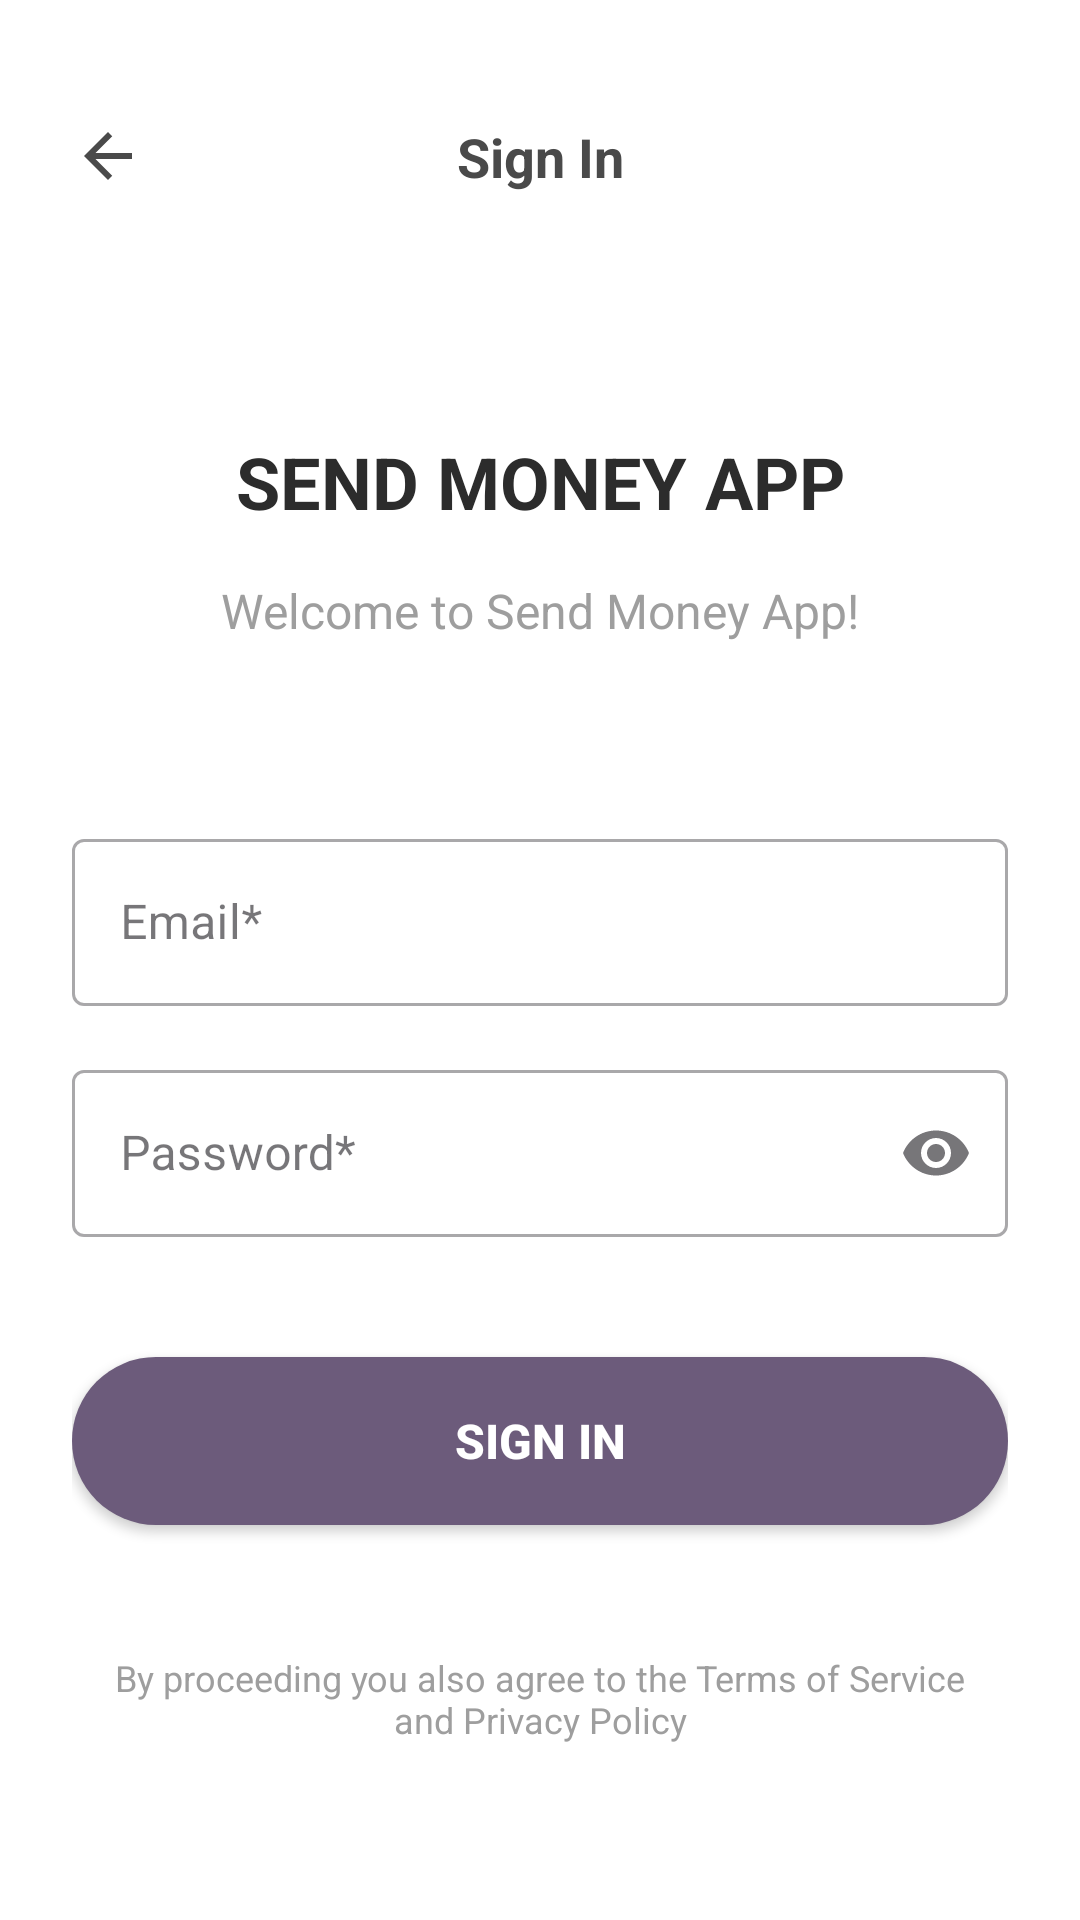

This screen was rendered from an Android layout file. Write that file and the resources it references.
<!-- AndroidManifest.xml: application theme Theme.SendMoney -->
<!-- res/layout/fragment_login.xml -->
<?xml version="1.0" encoding="utf-8"?>
<layout xmlns:android="http://schemas.android.com/apk/res/android"
    xmlns:app="http://schemas.android.com/apk/res-auto"
    xmlns:tools="http://schemas.android.com/tools">

    <data>
        <variable
            name="viewModel"
            type="com.azgear.sendmoney.modules.auth.viewmodel.LoginViewModel" />
    </data>

    <ScrollView
        android:layout_width="match_parent"
        android:layout_height="match_parent"
        android:fillViewport="true">

        <androidx.constraintlayout.widget.ConstraintLayout
            android:layout_width="match_parent"
            android:layout_height="wrap_content"
            android:background="@android:color/white"
            android:padding="24dp"
            tools:context=".modules.auth.ui.LoginFragment">

            
            <ImageView
                android:id="@+id/back_button"
                android:layout_width="24dp"
                android:layout_height="24dp"
                android:layout_marginTop="16dp"
                android:src="@drawable/ic_back_arrow"
                app:layout_constraintStart_toStartOf="parent"
                app:layout_constraintTop_toTopOf="parent"
                android:contentDescription="@string/back_button" />

            <TextView
                android:id="@+id/header_title"
                android:layout_width="wrap_content"
                android:layout_height="wrap_content"
                android:layout_marginTop="16dp"
                android:text="@string/sign_in"
                android:textColor="@color/header_text"
                android:textSize="18sp"
                android:textStyle="bold"
                app:layout_constraintEnd_toEndOf="parent"
                app:layout_constraintStart_toStartOf="parent"
                app:layout_constraintTop_toTopOf="parent" />

            
            <TextView
                android:id="@+id/app_brand"
                android:layout_width="wrap_content"
                android:layout_height="wrap_content"
                android:layout_marginTop="80dp"
                android:text="@string/send_money_app"
                android:textColor="@color/brand_text"
                android:textSize="24sp"
                android:textStyle="bold"
                app:layout_constraintEnd_toEndOf="parent"
                app:layout_constraintStart_toStartOf="parent"
                app:layout_constraintTop_toBottomOf="@+id/header_title" />

            <TextView
                android:id="@+id/welcome_message"
                android:layout_width="wrap_content"
                android:layout_height="wrap_content"
                android:layout_marginTop="16dp"
                android:text="@string/welcome_message"
                android:textColor="@color/subtitle_text"
                android:textSize="16sp"
                app:layout_constraintEnd_toEndOf="parent"
                app:layout_constraintStart_toStartOf="parent"
                app:layout_constraintTop_toBottomOf="@+id/app_brand" />

            
            <com.google.android.material.textfield.TextInputLayout
                android:id="@+id/email_input_layout"
                style="@style/Widget.MaterialComponents.TextInputLayout.OutlinedBox"
                android:layout_width="0dp"
                android:layout_height="wrap_content"
                android:layout_marginTop="60dp"
                android:hint="@string/email_hint"
                app:layout_constraintEnd_toEndOf="parent"
                app:layout_constraintStart_toStartOf="parent"
                app:layout_constraintTop_toBottomOf="@+id/welcome_message">

                <com.google.android.material.textfield.TextInputEditText
                    android:id="@+id/email_edit_text"
                    android:layout_width="match_parent"
                    android:layout_height="wrap_content"
                    android:inputType="textEmailAddress"
                    android:textSize="16sp" />

            </com.google.android.material.textfield.TextInputLayout>

            <com.google.android.material.textfield.TextInputLayout
                android:id="@+id/password_input_layout"
                style="@style/Widget.MaterialComponents.TextInputLayout.OutlinedBox"
                android:layout_width="0dp"
                android:layout_height="wrap_content"
                android:layout_marginTop="16dp"
                android:hint="@string/password_hint"
                app:endIconMode="password_toggle"
                app:layout_constraintEnd_toEndOf="parent"
                app:layout_constraintStart_toStartOf="parent"
                app:layout_constraintTop_toBottomOf="@+id/email_input_layout">

                <com.google.android.material.textfield.TextInputEditText
                    android:id="@+id/password_edit_text"
                    android:layout_width="match_parent"
                    android:layout_height="wrap_content"
                    android:inputType="textPassword"
                    android:textSize="16sp" />

            </com.google.android.material.textfield.TextInputLayout>

            
            <Button
                android:id="@+id/sign_in_button"
                android:layout_width="0dp"
                android:layout_height="56dp"
                android:layout_marginTop="40dp"
                android:background="@drawable/button_background"
                android:text="@string/sign_in"
                android:textColor="@android:color/white"
                android:textSize="16sp"
                android:textStyle="bold"
                app:layout_constraintEnd_toEndOf="parent"
                app:layout_constraintStart_toStartOf="parent"
                app:layout_constraintTop_toBottomOf="@+id/password_input_layout" />

            
            <ProgressBar
                android:id="@+id/progress_bar"
                style="?android:attr/progressBarStyleSmall"
                android:layout_width="wrap_content"
                android:layout_height="wrap_content"
                android:visibility="gone"
                app:layout_constraintBottom_toBottomOf="@+id/sign_in_button"
                app:layout_constraintEnd_toEndOf="@+id/sign_in_button"
                app:layout_constraintStart_toStartOf="@+id/sign_in_button"
                app:layout_constraintTop_toTopOf="@+id/sign_in_button" />

            
            <TextView
                android:id="@+id/terms_text"
                android:layout_width="wrap_content"
                android:layout_height="wrap_content"
                android:layout_marginTop="40dp"
                android:layout_marginBottom="32dp"
                android:gravity="center"
                android:text="@string/terms_privacy_text"
                android:textColor="@color/subtitle_text"
                android:textSize="12sp"
                app:layout_constraintBottom_toBottomOf="parent"
                app:layout_constraintEnd_toEndOf="parent"
                app:layout_constraintStart_toStartOf="parent"
                app:layout_constraintTop_toBottomOf="@+id/sign_in_button" />

        </androidx.constraintlayout.widget.ConstraintLayout>
    </ScrollView>
</layout>
<!-- resources referenced by this layout -->
<resources>
  <color name="brand_text">#2C2C2C</color>
  <color name="header_text">#4A4A4A</color>
  <color name="subtitle_text">#9E9E9E</color>
  <!-- drawable button_background (drawable) -->
  <?xml version="1.0" encoding="utf-8"?>
  <selector xmlns:android="http://schemas.android.com/apk/res/android">
      <item android:state_pressed="true">
          <shape android:shape="rectangle">
              <solid android:color="@color/button_background_pressed" />
              <corners android:radius="28dp" />
          </shape>
      </item>
      <item>
          <shape android:shape="rectangle">
              <solid android:color="@color/button_background" />
              <corners android:radius="28dp" />
          </shape>
      </item>
  </selector>
  <!-- drawable ic_back_arrow (drawable) -->
  <vector xmlns:android="http://schemas.android.com/apk/res/android"
      android:width="24dp"
      android:height="24dp"
      android:viewportWidth="24"
      android:viewportHeight="24"
      android:tint="@color/header_text">
    <path
        android:fillColor="@android:color/white"
        android:pathData="M20,11H7.83l5.59,-5.59L12,4l-8,8 8,8 1.41,-1.41L7.83,13H20v-2z"/>
  </vector>
  <string name="back_button">Back</string>
  <string name="email_hint">Email*</string>
  <string name="password_hint">Password*</string>
  <string name="send_money_app">SEND MONEY APP</string>
  <string name="sign_in">Sign In</string>
  <string name="terms_privacy_text">By proceeding you also agree to the Terms of Service\nand Privacy Policy</string>
  <string name="welcome_message">Welcome to Send Money App!</string>
  <style name="Theme.SendMoney" parent="Base.Theme.SendMoney" />
  <color name="button_background_pressed">#5A4A6B</color>
  <color name="button_background">#6C5B7B</color>
  <style name="Base.Theme.SendMoney" parent="Theme.Material3.DayNight.NoActionBar">
          
          
      </style>
</resources>
